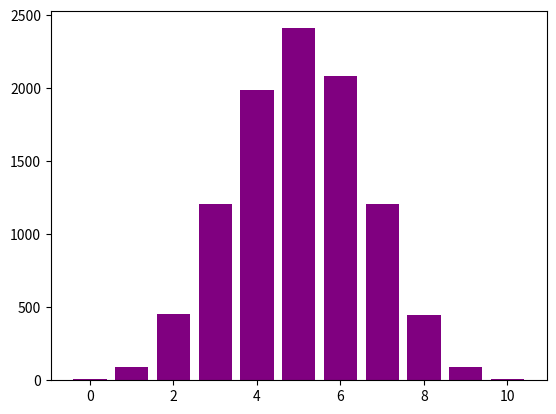

Source code (Python):
import random as r
import matplotlib.pyplot as plt

data = [0]*11
trialnum = 10000

for x in range(trialnum):
	coincounter = 0
	for y in range(10):
		coin = r.randint(0,1)
		if coin == 1:
			coincounter += 1
	data[coincounter] += 1
print(data)
"""
display = [0 for i in range(11)]
for i in range(len(data)):
	display[data[i]] += 1
"""
plt.bar([0,1,2,3,4,5,6,7,8,9,10], data, color=(.5,0,.5,1))
plt.show()